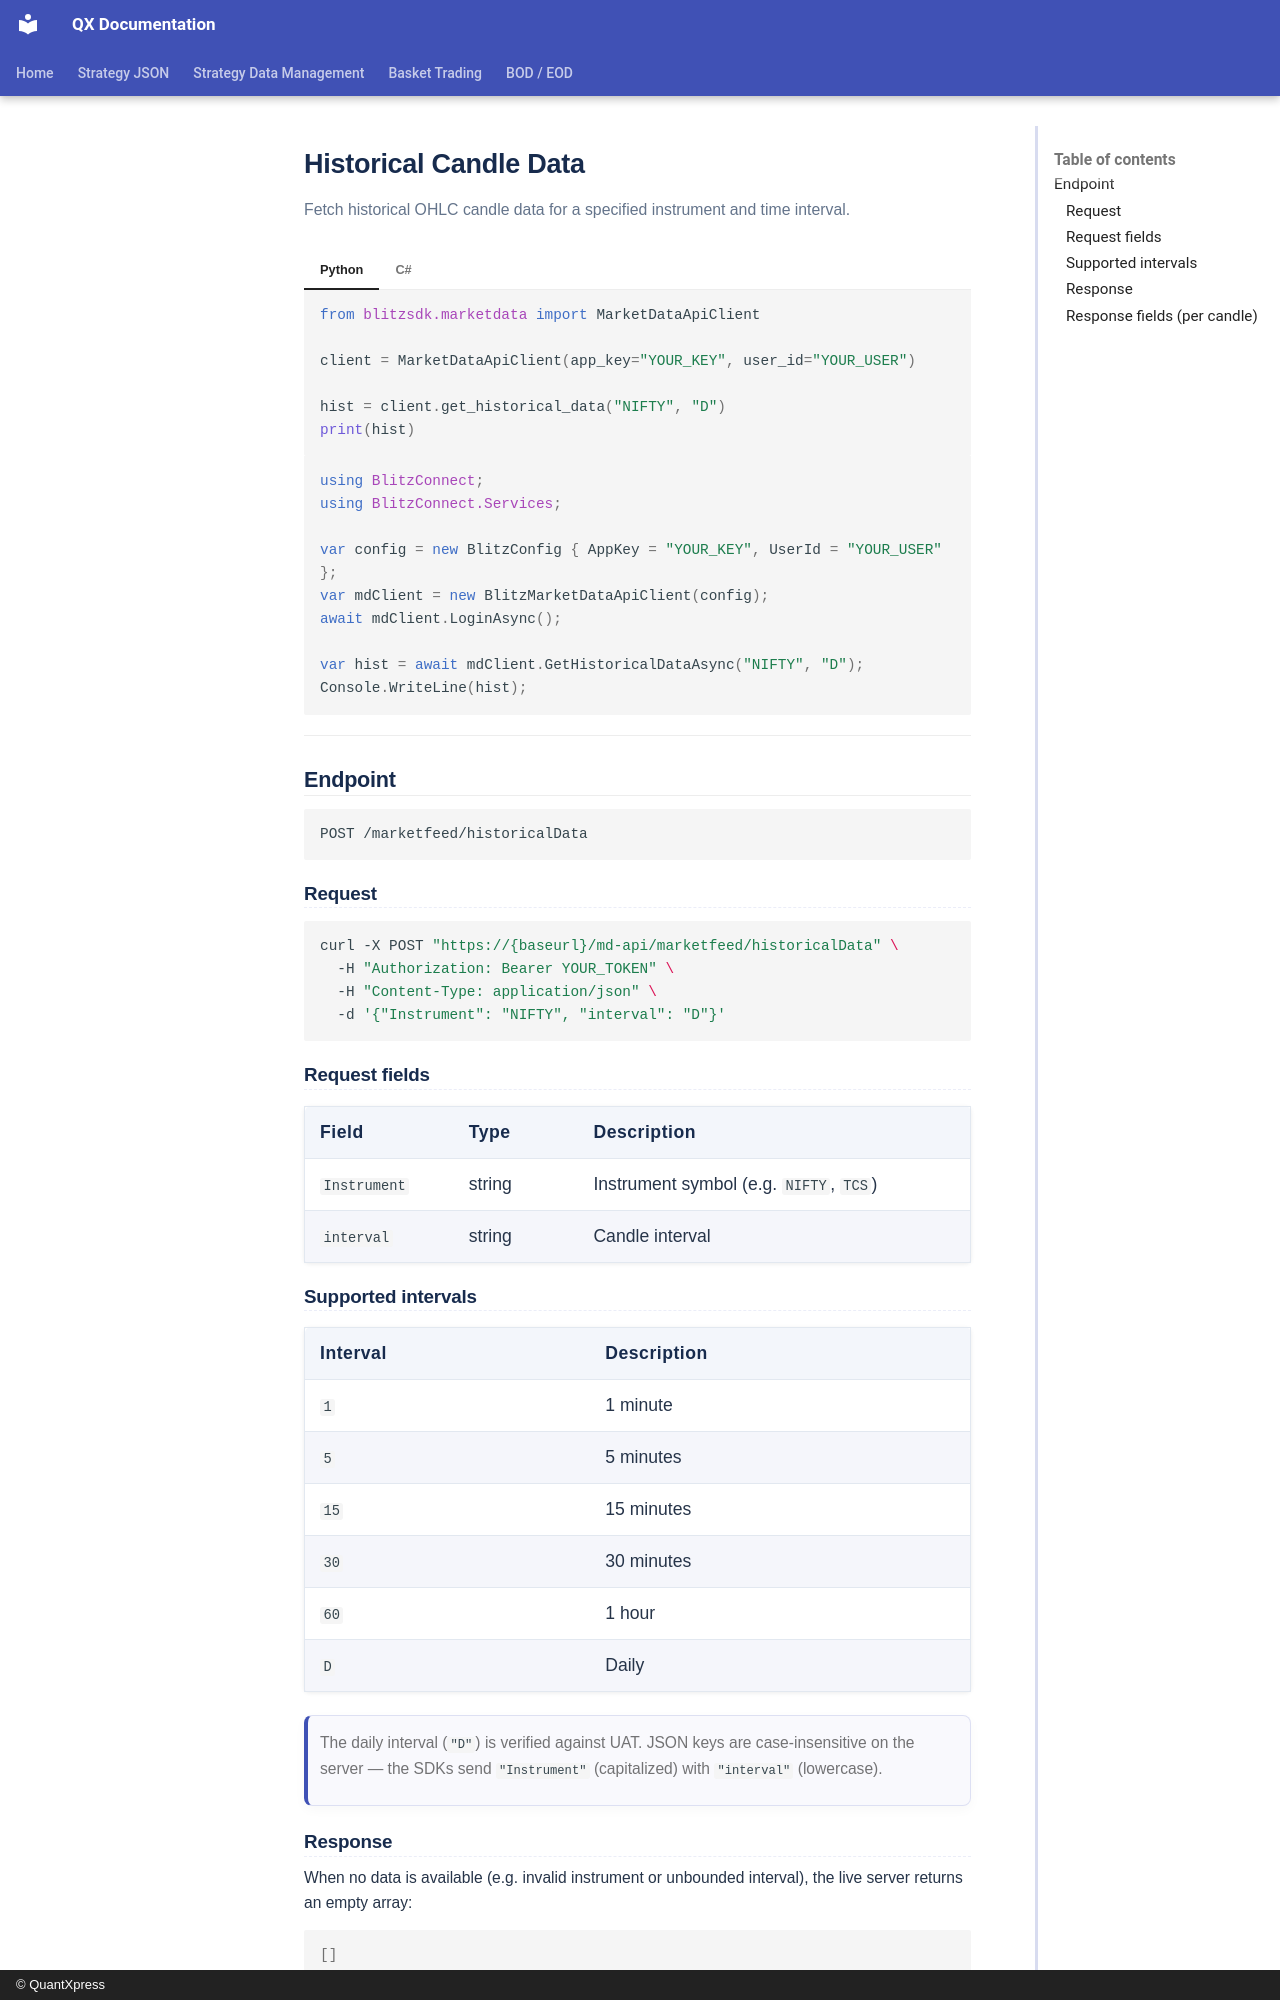

repository: Rohan-quantxpress/QX-Documentation · page: blitz-api/sdk/blitzconnect-api/historical/index.html · generator: mkdocs · copyright: © QuantXpress

# Historical Candle Data

Fetch historical OHLC candle data for a specified instrument and time interval.

=== "Python"

    ```python
    from blitzsdk.marketdata import MarketDataApiClient

    client = MarketDataApiClient(app_key="YOUR_KEY", user_id="YOUR_USER")

    hist = client.get_historical_data("NIFTY", "D")
    print(hist)
    ```

=== "C#"

    ```csharp
    using BlitzConnect;
    using BlitzConnect.Services;

    var config = new BlitzConfig { AppKey = "YOUR_KEY", UserId = "YOUR_USER" };
    var mdClient = new BlitzMarketDataApiClient(config);
    await mdClient.LoginAsync();

    var hist = await mdClient.GetHistoricalDataAsync("NIFTY", "D");
    Console.WriteLine(hist);
    ```

---

## Endpoint

```
POST /marketfeed/historicalData
```

### Request

```bash
curl -X POST "https://{baseurl}/md-api/marketfeed/historicalData" \
  -H "Authorization: Bearer YOUR_TOKEN" \
  -H "Content-Type: application/json" \
  -d '{"Instrument": "NIFTY", "interval": "D"}'
```

### Request fields

| Field | Type | Description |
|-------|------|-------------|
| `Instrument` | string | Instrument symbol (e.g. `NIFTY`, `TCS`) |
| `interval` | string | Candle interval |

### Supported intervals

| Interval | Description |
|----------|-------------|
| `1` | 1 minute |
| `5` | 5 minutes |
| `15` | 15 minutes |
| `30` | 30 minutes |
| `60` | 1 hour |
| `D` | Daily |

> The daily interval (`"D"`) is verified against UAT. JSON keys are case-insensitive on the server — the SDKs send `"Instrument"` (capitalized) with `"interval"` (lowercase).
